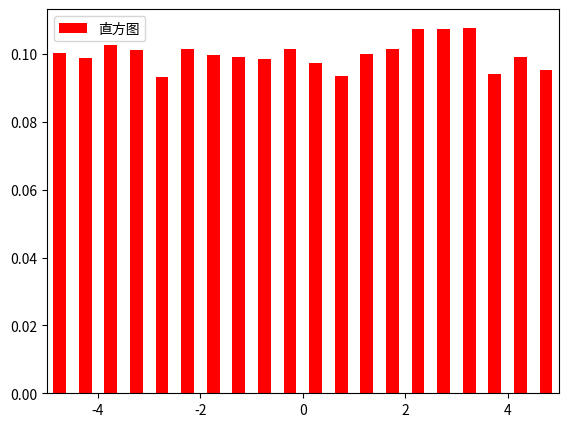

Source code (Python):
#!/usr/bin/python
# coding=utf-8
import matplotlib.pyplot as plt
import numpy as np

'''
- 直方图，也称频率图或者密度图，用来显示频率统计。
Axes.hist(
    x, 
        |- (n,) array or sequence of (n,) arrays
            |- 直方图数据（用来统计），类型是一维数组与一维数组序列
            |- 直方图数据表示x位置,如果是数组序列，每个数组的长度可以不同。
    bins=None, 
        |- int or sequence or str, optional
            |- 整数表示箱子个数，类型可以是整数与序列或者字符串

    range=None, 
        |- 绘制的范围，用来调整箱子的绘制范围，这个范围最好根据x坐标的范围一致。
    density=None, 
        |- 类型True与False或者None,True表示概率，False使用统计计数表示
    weights=None, 
        |- 每个数据的权重，类型与x一样，可以用来控制统计的结果,形状与x对应，weights与x的形状必须一致
    cumulative=False, 
        |- 是否累加，类型是True与False，或者None
    bottom=None, 
        |- 每个箱子的底边高度,类型是标量（统一高度）或者数组（对应每个箱子）
        |- 注意：标量也要采用数组。比如[1]
    histtype='bar', 
        |- 直方图类型,取值为：{'bar', 'barstacked', 'step', 'stepfilled'}, 
    align='mid', 
        | -对齐方式，bar在箱子中的对齐方式,取值为：{'left', 'mid', 'right'}, 
    orientation='vertical', 
        |- 直方图的绘制方向，取值为 {'horizontal', 'vertical'}, 
    rwidth=None, 
        |- bar在箱子中的相对宽度，数据类型是：scalar or None，histtype类型为step与stepfilled无效
    log=False, 
        |- x坐标采用log类型的scale,取值类型：bool, optional
    color=None, 
        |- 颜色
    label=None,
        |- 显示在legend中的信息 ，类型维字符串
    stacked=False, 
        |- 堆叠方式，类型是True与False
    normed=None, 
        |- 已经不推荐使用，等价于density
    *, 
    data=None, 
    **kwargs)

返回值：
    n : 
        返回：array or list of arrays,表示统计数据列表
    bins : 
        返回：array，箱子的边界位置
    patches : 
        返回：list or list of lists，创建的Patch Artist(Bar)对象列表
'''

# 多维数据直方图(行表示数据，列表示数据种类)
figure = plt.figure(num='Axes坐标轴的属性')
# 坐标轴
ax = figure.add_axes([0.1, 0.1, 0.8, 0.8])
ax.set_xlim(-5, 5)
# 显示图形

# ---------2维数据
data = np.random.uniform(-5, 5, size=10000)

r = ax.hist(
    x=data,
    bins=20,  # np.arange(-5, 6, 1,dtype=np.float32),  # 箱子个数
    density=True,
    label='直方图',
    range=(-5, 5),  # 与城市个数相同，用来调整箱子绘制的宽度，最好与坐标范围一致ax.set_xlim(0,12)
    cumulative=False,  # 累加
    histtype='bar',  # {'bar', 'barstacked', 'step', 'stepfilled'},
    align='mid',  # 微调bar的位置
    color=['r'],  # 颜色维度与数据列数一样
    orientation='vertical',  # {'horizontal', 'vertical'}   一般没有必要使用horizontal横过来
    rwidth=0.5,  # 箱子宽度，histtype类型为step与stepfilled无效
    stacked=True,  # 多个数据才有效果
)
print(r)
ax.legend()
# ----------------------------------------------
figure.show(warn=False)
# 显式窗体
plt.show()
